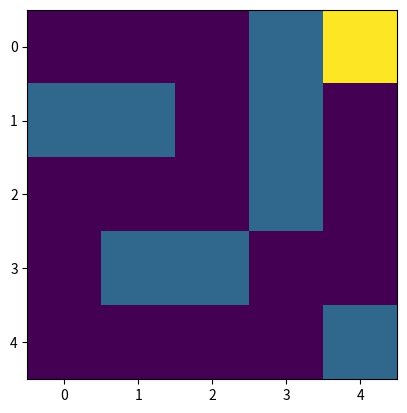

The matplotlib source for this figure:
# -*- coding: utf-8 -*-
#!/usr/bin/python3

"""
Created on Mon Apr 11 15:30:20 2016

[redacted]
@email: [email redacted]

Represent a ball-maze / labyrinth in very simple format.

Useful for various kinds of testing.
"""

import math
import matplotlib.pyplot as plt
import numpy as np

class Labyrinth:

    '''
    Data members:
    
    The maze:
    0's for open space.
    1's for walls,
    
    Instruction alphabet:
    L = Left
    R = Right
    U = Up
    D = Down
    '''

    def __init__(self):
        '''
        initialize the maze, ball location, and goal location to pre-set values
        
        here, the maze is just hard-coded as you see below
        
        also initialize the move instructions
        
        keep track of the number of moves
        '''
    
        # the default ball maze
        self.ballMaze = [[0, 0, 0, 1, 0],
                         [1, 1, 0, 1, 0],
                         [0, 0, 0, 1, 0],
                         [0, 1, 1, 0, 0],
                         [0, 0, 0, 0, 1]]            
    
        self.numRows = 5
        self.numCols = 5
    
        # goal location
        self.goalLocation = (0, 4)
    
        # the current ball location
        self.ballLocation = (0, 0)
    
        # the alphabet of instructions
        self.moveAlphabet = set(["L", "R", "U", "D"])

        # count total number of moves and move attempts (into walls etc)
        self.totalNumberOfMoves = 0
    
    def createMaze(self,inputMaze):
        '''
        create a maze from an input list of 0's 1's and 2's
        '''
        
        self.ballMaze = inputMaze    
        
        
    def createRandomMaze(self, rows, cols):
        '''
        create a random maze of size rows, cols
        '''        
        pass
     
    
    def resetBall(self):
        '''
        reset ball to (0,0) and total move count to 0
        '''
        self.ballLocation = (0, 0)
        self.totalNumberOfMoves = 0
    
    def setBallLocation(self, row, col):
        '''
        place the ball in the maze
        '''        
    
        if(self.ballMaze[row][col] == 1):               
            return
            #throw("Invalid ball location")
        else:
            self.ballLocation = (row, col)

    def getMoveAlphabet(self):
        '''
        just return the move instruction set
        '''
        return self.moveAlphabet

    def getDimensions(self):
        '''
        return the dimensions of the entire maze
        '''
        return (len(self.ballMaze), len(self.ballMaze[0]))
        
    def getMaxNumberOfMoves(self):
        '''
        return the number of 0's (open space)
        '''
        (M, N) = self.getDimensions()
        
        totalCount = 0
        for i in range(M):
           totalCount += (self.ballMaze[i]).count(0)
           
        return(totalCount)

        
    def printState(self):
        '''
        print the state of the maze, B for ball and G for goal
        '''
        
        for i in range(len(self.ballMaze)):
            for j in range(len(self.ballMaze[0])):
                if ((i,j) == self.ballLocation):
                    print("B", end = ' ')
                    continue
                elif ((i,j) == self.goalLocation):
                    print("G", end = ' ')
                    continue
                else:
                    print(self.ballMaze[i][j], end = ' ')
            print(end = '\n')
        print(end = '\n')


    def drawState(self):
        '''
        Draw the state of the maze!        
        
        walls as black squares
        ball as a black circle
        goal as a red circle
        '''
        
        mazeImage = np.array(self.ballMaze)
        mazeImage[self.ballLocation] = 2        
        mazeImage[self.goalLocation] = 3
        plt.imshow(mazeImage, interpolation = 'none')
        plt.show()
                       
                    
    # move the ball one step in the direction of motion from the alphabet
    # return the new location
    def runMove(self, moveDirection):
        '''
        move the ball one step in the direction of motion from the alphabet
        return the new location
        '''
    
        # get the ball location row and column
        (row, col) = self.ballLocation
        newRow = row
        newCol = col
    
        # check for edge of maze and walls in the move direction        

        # check left edge and no wall to left
        if(moveDirection == "L"):
            if(col > 0 and self.ballMaze[row][col - 1] != 1):
                newCol -= 1                
                
        # check right edge and no wall to right        
        elif(moveDirection == "R"):
#            if(col < len(self.ballMaze[:][0]) and self.ballMaze[row][col + 1] != 1):
#                newCol += 1
            if(col < (self.numCols - 1) and self.ballMaze[row][col + 1] != 1):
                newCol += 1
        
        # check top edge and no wall above        
        elif(moveDirection == "U"):
            if(row != 0 and self.ballMaze[row - 1][col] != 1):
                newRow -= 1
        
        # check bottom edge and no wall below        
        elif(moveDirection == "D"):
#            if(row < len(self.ballMaze[0][:]) and self.ballMaze[row + 1][col] != 1):
            if(row < (self.numRows - 1) and self.ballMaze[row + 1][col] != 1):
                newRow += 1                
    
        # make sure the old location is still zero
        self.ballMaze[row][col] = 0
        
        # set the new ball location
        self.ballLocation = (newRow, newCol)

        # count all moves and attempted moves
        self.totalNumberOfMoves += 1

    
    def runMoveSequence(self, movesList):
        '''
        move the ball according to the move instructions
        input:  a list of moves from the move alphabet
        '''
        
        for move in movesList:
            self.runMove(move)        
    
    def reachedGoal(self):
        '''
        check if we've reached the goal
        '''
        
        if (self.ballLocation == self.goalLocation):
            return True
        else:
            return False

    def euclideanDistance(self):
        '''
        return the Euclidean distance between the ball and goal
        '''
        
        (ballRow, ballCol) = self.ballLocation
        (goalRow, goalCol) = self.goalLocation

        distance = float(math.sqrt((goalRow - ballRow)**2 + (goalCol - ballCol)**2))
        return distance


    
    def createMaze(self, rows, cols):
        '''
        create a maze of a certain size.  
        start in one corner
        make the goal in the opposite corner
 
        - move forward
        - go left
        - go right
        always draw wall(s) on each side of motion
        if hit a wall, backtrack        
        
        smaller chance:
        - split
        '''
    
    
def main():
    '''
    tester:
    create a maze
    try moving the ball
    print and draw the maze
    '''

    maze = Labyrinth()

    # print the state, including ball (3) and goal (2) locations
    print("Maze State: ")
    maze.printState()
    print("Distance: " + str(maze.euclideanDistance()), end = '\n\n')
    
    maze.drawState()    
    
    # try a move that hits a wall
    move = "D"
    print("Move: " + move)
    maze.runMove(move)
    print("State: ")
    maze.printState()

    # try a move that goes off the edge
    move = "U"
    print("Move: " + move)
    maze.runMove(move)
    print("State: ")
    maze.printState()
    
    # try a move that moves one right
    move = "R"
    print("Move: " + move)
    maze.runMove(move)
    print("State: ")
    maze.printState()
    
    print("Distance: " + str(maze.euclideanDistance()), end = '\n\n')

    print(maze.getDimensions())
    print(maze.getMaxNumberOfMoves())
    
     # try a move that moves one right again
    move = "R"
    print("Move: " + move)
    maze.runMove(move)
    print("State: ")
    maze.printState()
    maze.drawState()
     # try a move that moves one right
    move = "R"
    print("Move: " + move)
    maze.runMove(move)
    print("State: ")
    maze.printState()
    maze.drawState()
    # try a move sequence
    moveSequence = ["D","D","L"]
    print("Sequence: ", "".join(moveSequence))
    maze.runMoveSequence(moveSequence)
    print("State: ")
    maze.printState()
    maze.drawState()
    print("Distance: " + str(maze.euclideanDistance()), end = '\n')
    print("Reached goal? " + str(maze.reachedGoal()), end = '\n')
    print
    
    # reset the maze (we'll need this later)
    print("Resetting maze")
    maze.resetBall()
    print("State: ")
    maze.printState()
    maze.drawState()
    
    # try another sequence
    moveString = "RRDDLLDDRR"
    print("another try: ", moveString)
    moveSequence = list(moveString)
    maze.runMoveSequence(moveSequence)
    print("State: ")
    maze.printState()
    print("Distance: " + str(maze.euclideanDistance()), end = '\n')
    print("Reached goal? " + str(maze.reachedGoal()))
    print("Ball location: ", maze.ballLocation)
    print("Goal location: ", maze.goalLocation)

    maze.drawState()


    # try another sequence
    moveString = "RRDDLLDDRRRU"
    print("another try: ", moveString)
    moveSequence = list(moveString)
    maze.runMoveSequence(moveSequence)
    print("State: ")
    maze.printState()
    print("Distance: " + str(maze.euclideanDistance()), end = '\n')
    print("Reached goal? " + str(maze.reachedGoal()))
    print("Ball location: ", maze.ballLocation)
    print("Goal location: ", maze.goalLocation)

    maze.drawState()
    

    # try the winning sequence
    moveString = "RRDDLLDDRRRURUUU"
    print("one last try: ", moveString)
    moveSequence = list(moveString)
    maze.runMoveSequence(moveSequence)
    print("State: ")
    maze.printState()
    print("Distance: " + str(maze.euclideanDistance()), end = '\n')
    print("Reached goal? " + str(maze.reachedGoal()))
    print("Ball location: ", maze.ballLocation)
    print("Goal location: ", maze.goalLocation)

    maze.drawState()

if __name__ == '__main__':
    main()

